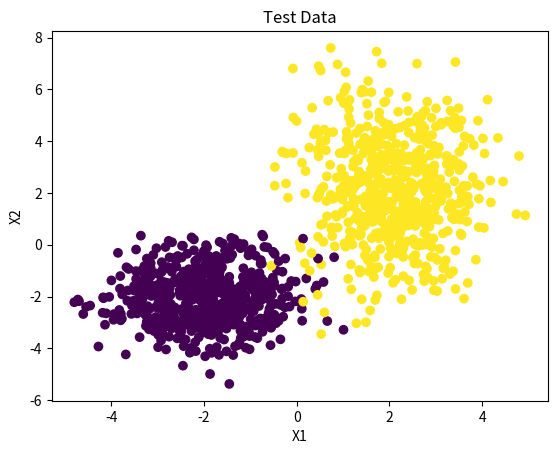

Write Python code to recreate this figure. (Note: this script raises an exception after producing the figure.)
import numpy as np

# 定义均值向量和协方差矩阵
mu_1 = np.array([-2, -2])
sigma_1 = np.array([[1, 0], [0, 1]])
mu_2 = np.array([2, 2])
sigma_2 = np.array([[1, 0], [0, 4]])

# 生成数据
train_1 = np.random.multivariate_normal(mu_1, sigma_1, 500)
test_1 = np.random.multivariate_normal(mu_1, sigma_1, 100)
train_2 = np.random.multivariate_normal(mu_2, sigma_2, 500)
test_2 = np.random.multivariate_normal(mu_2, sigma_2, 100)

# 添加标签
train_data = np.vstack((train_1, train_2))
test_data = np.vstack((test_1, test_2))
train_labels = np.hstack((np.zeros(500), np.ones(500)))
test_labels = np.hstack((np.zeros(100), np.ones(100)))

# 打乱数据
train_idx = np.random.permutation(len(train_data))
test_idx = np.random.permutation(len(test_data))
train_data = train_data[train_idx]
train_labels = train_labels[train_idx]
test_data = test_data[test_idx]
test_labels = test_labels[test_idx]

import matplotlib.pyplot as plt

# 绘制训练集
plt.scatter(train_data[:, 0], train_data[:, 1], c=train_labels)
plt.title('Training Data')
plt.xlabel('X1')
plt.ylabel('X2')
plt.show()

# 绘制测试集
plt.scatter(test_data[:, 0], test_data[:, 1], c=test_labels)
plt.title('Test Data')
plt.xlabel('X1')
plt.ylabel('X2')
plt.show()


def nearest_neighbor(train_data, train_labels, test_data):
    n_train = len(train_data)
    n_test = len(test_data)
    pred_labels = np.zeros(n_test)

    for i in range(n_test):
        test = test_data[i]
        min_dist = np.Inf

        for j in range(n_train):
            dist = np.linalg.norm(test - train_data[j])
            if dist < min_dist:
                min_dist = dist
                nearest = train_labels[j]

        pred_labels[i] = nearest

    return pred_labels

# 对测试集进行预测
pred_labels = nearest_neighbor(train_data, train_labels, test_data)

# 计算平均错误率
accuracy = np.mean(pred_labels == test_labels)
print('Accuracy of Nearest-Neighbor Classifier: {:.2f}%'.format(accuracy * 100))

def rbf_kernel(x, y, gamma):
    return np.exp(-gamma * np.linalg.norm(x - y) ** 2)

def smo(train_data, train_labels, C, toler, gamma, max_iter):
    n_train = len(train_data)
    alphas = np.zeros(n_train)
    b = 0
    iter = 0

    while iter < max_iter:
        alpha_pairs_changed = 0

        for i in range(n_train):
            f_i = np.sum(alphas * train_labels * rbf_kernel(train_data, train_data[i], gamma)) + b
            E_i = f_i - train_labels[i]

            if (train_labels[i] * E_i < -toler and alphas[i] < C) or (train_labels[i] * E_i > toler and alphas[i] > 0):
                j = np.random.choice([k for k in range(n_train) if k != i])
                f_j = np.sum(alphas * train_labels * rbf_kernel(train_data, train_data[j], gamma)) + b
                E_j = f_j - train_labels[j]

                alpha_i_old, alpha_j_old = alphas[i], alphas[j]

                if train_labels[i] != train_labels[j]:
                    L = max(0, alphas[j] - alphas[i])
                    H = min(C, C + alphas[j] - alphas[i])
                else:
                    L = max(0, alphas[i] + alphas[j] - C)
                    H = min(C, alphas[i] + alphas[j])

                if L == H:
                    continue

                eta = 2 * rbf_kernel(train_data[i], train_data[j], gamma) - rbf_kernel(train_data[i], train_data[i], gamma) - rbf_kernel(train_data[j], train_data[j], gamma)
                if eta >= 0:
                    continue

                alphas[j] -= train_labels[j] * (E_i - E_j) / eta
                alphas[j] = np.clip(alphas[j], L, H)

                if abs(alphas[j] - alpha_j_old) < 1e-5:
                    continue

                alphas[i] += train_labels[i] * train_labels[j] * (alpha_j_old - alphas[j])
                b1 = b - E_i - train_labels[i] * (alphas[i] - alpha_i_old) * rbf_kernel(train_data[i], train_data[i], gamma) - train_labels[j] * (alphas[j] - alpha_j_old) * rbf_kernel(train_data[i], train_data[j], gamma)
                b2 = b - E_j - train_labels[i] * (alphas[i] - alpha_i_old) * rbf_kernel(train_data[i], train_data[j], gamma) - train_labels[j] * (alphas[j] - alpha_j_old) * rbf_kernel(train_data[j], train_data[j], gamma)

                if alphas[i] > 0 and alphas[i] < C:
                    b = b1
                elif alphas[j] > 0 and alphas[j] < C:
                    b = b2
                else:
                    b = (b1 + b2) / 2

                alpha_pairs_changed += 1

        if alpha_pairs_changed == 0:
            iter += 1
        else:
            iter = 0

    return alphas, b

def svm(train_data, train_labels, test_data, C, toler, gamma, max_iter):
    alphas, b = smo(train_data, train_labels, C, toler, gamma, max_iter)
    n_train = len(train_data)
    n_test = len(test_data)
    pred_labels = np.zeros(n_test)

    for i in range(n_test):
        f_i = np.sum(alphas * train_labels * rbf_kernel(train_data, test_data[i], gamma)) + b
        pred_labels[i] = 1 if f_i > 0 else 0

    return pred_labels

# 对测试集进行预测
pred_labels = svm(train_data, train_labels, test_data, C=1, toler=1e-3, gamma=0.5, max_iter=1000)

# 计算平均错误率
accuracy = np.mean(pred_labels == test_labels)
print('Accuracy of SVM Classifier: {:.2f}%'.format(accuracy * 100))



import numpy as np

# 生成第一类样本数据
m1 = np.array([-2, -2])
cov1 = np.array([[1, 0], [0, 1]])
train_data1 = np.random.multivariate_normal(m1, cov1, 500)
test_data1 = np.random.multivariate_normal(m1, cov1, 100)

# 生成第二类样本数据
m2 = np.array([2, 2])
cov2 = np.array([[1, 0], [0, 4]])
train_data2 = np.random.multivariate_normal(m2, cov2, 500)
test_data2 = np.random.multivariate_normal(m2, cov2, 100)

# 合并样本数据
train_data = np.vstack((train_data1, train_data2))
test_data = np.vstack((test_data1, test_data2))

# 生成标签数据，第一类标签为-1，第二类标签为1
train_label = np.hstack((-np.ones(500), np.ones(500)))
test_label = np.hstack((-np.ones(100), np.ones(100)))

import matplotlib.pyplot as plt

# 绘制训练集散点图
plt.figure(figsize=(8, 6))
plt.scatter(train_data[:, 0], train_data[:, 1], c=train_label, cmap="coolwarm")
plt.title("Training Set")
plt.xlabel("x1")
plt.ylabel("x2")
plt.show()

# 绘制测试集散点图
plt.figure(figsize=(8, 6))
plt.scatter(test_data[:, 0], test_data[:, 1], c=test_label, cmap="coolwarm")
plt.title("Test Set")
plt.xlabel("x1")
plt.ylabel("x2")
plt.show()


# 定义SMO算法
def SVM_SMO_train(X, Y, C, max_iter, tol):
    # 初始化
    m, n = X.shape
    alpha = np.zeros(m)
    b = 0
    E = np.zeros(m)
    K = np.dot(X, X.T) * Y.reshape(m, 1) * Y.reshape(1, m)

    # 开始迭代
    iter_count = 0
    while iter_count < max_iter:
        alpha_pair_changed = 0
        for i in range(m):
            E[i] = np.sum(alpha * Y * K[i]) + b - Y[i]
            if (Y[i] * E[i] < -tol and alpha[i] < C) or (Y[i] * E[i] > tol and alpha[i] > 0):
                j = np.random.choice(np.delete(np.arange(m), i))
                eta = K[i, i] + K[j, j] - 2 * K[i, j]
                if eta <= 0:
                    continue
                alpha_j_new = alpha[j] + Y[j] * (E[i] - E[j]) / eta
                if Y[i] == Y[j]:
                    L = max(0, alpha[i] + alpha[j] - C)
                    H = min(C, alpha[i] + alpha[j])
                else:
                    L = max(0, alpha[j] - alpha[i])
                    H = min(C, C + alpha[j] - alpha[i])
                if L == H:
                    continue
                alpha[i], alpha[j] = clip_alpha(alpha[i], alpha[j], L, H)
                b1 = -E[i] - Y[i] * K[i, i] * (alpha[i] - alpha[i])
                b2 = -E[j] - Y[j] * K[j, i] * (alpha[j] - alpha[j])
                if alpha[i] > 0 and alpha[i] < C:
                    b = b1
                elif alpha[j] > 0 and alpha[j] < C:
                    b = b2
                else:
                    b = (b1 + b2) / 2
                alpha_pair_changed += 1
        if alpha_pair_changed == 0:
            iter_count += 1
        else:
            iter_count = 0
    return alpha, b


# 定义预测函数
def SVM_predict(X, weight, b):
    y_pred = np.dot(X, weight) + b
    y_pred = np.sign(y_pred)
    return y_pred


# 定义计算错误率函数
def error_rate(y_pred, y_true):
    return np.sum(y_pred != y_true) / len(y_true)


# 将alpha调整为满足0 <= alpha <= C的值
def clip_alpha(alpha, alpha_i, L, H):
    if alpha_i > H:
        alpha_i = H
    if alpha_i < L:
        alpha_i = L
    alpha_j = alpha - alpha_i
    if alpha_j > 0:
        alpha_j = H
    else:
        alpha_j = L
    alpha_i = alpha_i + alpha_j
    alpha_j = alpha_j - alpha_j
    return alpha_i, alpha_j


# 训练SVM模型
alpha, b = SVM_SMO_train(train_data, train_label, 1, 100, 1e-3)
weight = np.dot(train_data.T, alpha * train_label)

# 使用SVM模型预测测试集的类别
y_pred = SVM_predict(test_data, weight, b)
print("错误率为：", error_rate(y_pred, test_label))

